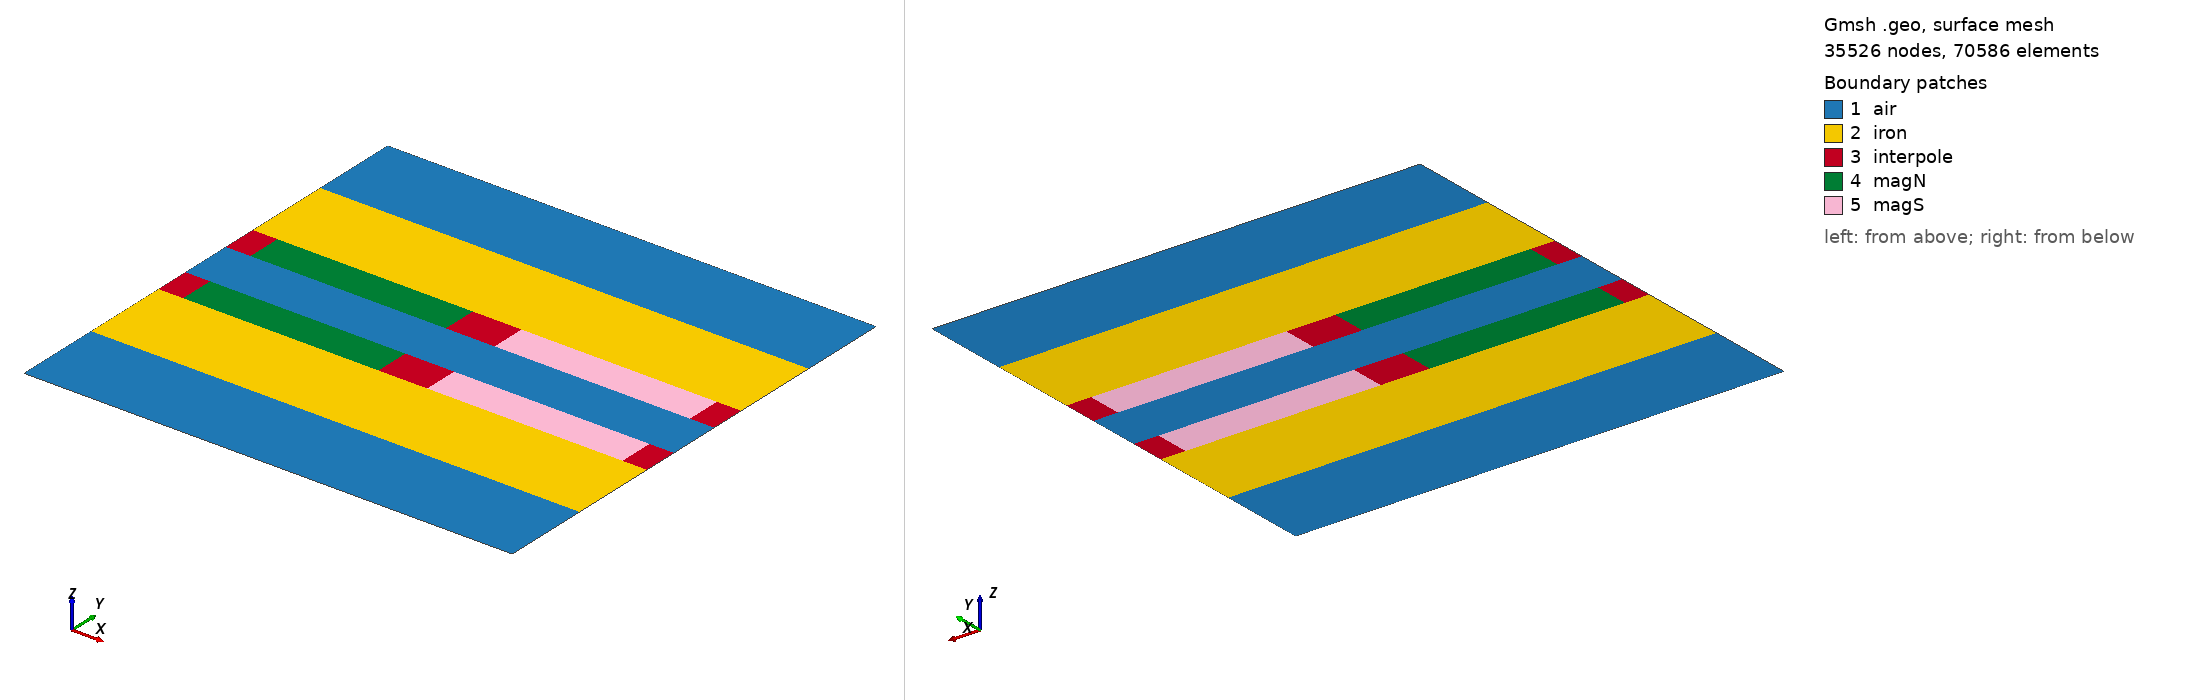

Gmsh geometry script, surface-meshed: 35526 nodes, 70586 surface elements. Boundary patches (legend numbers): 1 air, 2 iron, 3 interpole, 4 magN, 5 magS. Left view from above one corner, right view from below the opposite corner. Legend entries are the model's physical surfaces. The drawing asked Gmsh for element sizes between 1% and 20% of the model's largest extent; the script's own settings can give other sizes.

=== or11.geo (drawn) ===
// OR-11 r = 35.5 mm, h = 0.0625 mm, generated by or11.py
Point(1) = {0.0, 0.0, 0, 0.00025};
Point(2) = {0.0013940817400304706, 0.0, 0, 0.00025};
Point(3) = {0.012546735660274238, 0.0, 0, 0.00025};
Point(4) = {0.015334899140335178, 0.0, 0, 0.00025};
Point(5) = {0.026487553060578945, 0.0, 0, 0.00025};
Point(6) = {0.027881634800609414, 0.0, 0, 0.00025};
Point(7) = {0.0, 0.005, 0, 0.000125};
Point(8) = {0.0013940817400304706, 0.005, 0, 0.000125};
Point(9) = {0.012546735660274238, 0.005, 0, 0.000125};
Point(10) = {0.015334899140335178, 0.005, 0, 0.000125};
Point(11) = {0.026487553060578945, 0.005, 0, 0.000125};
Point(12) = {0.027881634800609414, 0.005, 0, 0.000125};
Point(13) = {0.0, 0.01, 0, 6.25e-05};
Point(14) = {0.0013940817400304706, 0.01, 0, 6.25e-05};
Point(15) = {0.012546735660274238, 0.01, 0, 6.25e-05};
Point(16) = {0.015334899140335178, 0.01, 0, 6.25e-05};
Point(17) = {0.026487553060578945, 0.01, 0, 6.25e-05};
Point(18) = {0.027881634800609414, 0.01, 0, 6.25e-05};
Point(19) = {0.0, 0.012, 0, 6.25e-05};
Point(20) = {0.0013940817400304706, 0.012, 0, 6.25e-05};
Point(21) = {0.012546735660274238, 0.012, 0, 6.25e-05};
Point(22) = {0.015334899140335178, 0.012, 0, 6.25e-05};
Point(23) = {0.026487553060578945, 0.012, 0, 6.25e-05};
Point(24) = {0.027881634800609414, 0.012, 0, 6.25e-05};
Point(25) = {0.0, 0.013000000000000001, 0, 6.25e-05};
Point(26) = {0.0013940817400304706, 0.013000000000000001, 0, 6.25e-05};
Point(27) = {0.012546735660274238, 0.013000000000000001, 0, 6.25e-05};
Point(28) = {0.015334899140335178, 0.013000000000000001, 0, 6.25e-05};
Point(29) = {0.026487553060578945, 0.013000000000000001, 0, 6.25e-05};
Point(30) = {0.027881634800609414, 0.013000000000000001, 0, 6.25e-05};
Point(31) = {0.0, 0.01307, 0, 6.25e-05};
Point(32) = {0.0013940817400304706, 0.01307, 0, 6.25e-05};
Point(33) = {0.012546735660274238, 0.01307, 0, 6.25e-05};
Point(34) = {0.015334899140335178, 0.01307, 0, 6.25e-05};
Point(35) = {0.026487553060578945, 0.01307, 0, 6.25e-05};
Point(36) = {0.027881634800609414, 0.01307, 0, 6.25e-05};
Point(37) = {0.0, 0.01393, 0, 6.25e-05};
Point(38) = {0.0013940817400304706, 0.01393, 0, 6.25e-05};
Point(39) = {0.012546735660274238, 0.01393, 0, 6.25e-05};
Point(40) = {0.015334899140335178, 0.01393, 0, 6.25e-05};
Point(41) = {0.026487553060578945, 0.01393, 0, 6.25e-05};
Point(42) = {0.027881634800609414, 0.01393, 0, 6.25e-05};
Point(43) = {0.0, 0.014, 0, 6.25e-05};
Point(44) = {0.0013940817400304706, 0.014, 0, 6.25e-05};
Point(45) = {0.012546735660274238, 0.014, 0, 6.25e-05};
Point(46) = {0.015334899140335178, 0.014, 0, 6.25e-05};
Point(47) = {0.026487553060578945, 0.014, 0, 6.25e-05};
Point(48) = {0.027881634800609414, 0.014, 0, 6.25e-05};
Point(49) = {0.0, 0.015, 0, 6.25e-05};
Point(50) = {0.0013940817400304706, 0.015, 0, 6.25e-05};
Point(51) = {0.012546735660274238, 0.015, 0, 6.25e-05};
Point(52) = {0.015334899140335178, 0.015, 0, 6.25e-05};
Point(53) = {0.026487553060578945, 0.015, 0, 6.25e-05};
Point(54) = {0.027881634800609414, 0.015, 0, 6.25e-05};
Point(55) = {0.0, 0.017, 0, 6.25e-05};
Point(56) = {0.0013940817400304706, 0.017, 0, 6.25e-05};
Point(57) = {0.012546735660274238, 0.017, 0, 6.25e-05};
Point(58) = {0.015334899140335178, 0.017, 0, 6.25e-05};
Point(59) = {0.026487553060578945, 0.017, 0, 6.25e-05};
Point(60) = {0.027881634800609414, 0.017, 0, 6.25e-05};
Point(61) = {0.0, 0.022, 0, 0.000125};
Point(62) = {0.0013940817400304706, 0.022, 0, 0.000125};
Point(63) = {0.012546735660274238, 0.022, 0, 0.000125};
Point(64) = {0.015334899140335178, 0.022, 0, 0.000125};
Point(65) = {0.026487553060578945, 0.022, 0, 0.000125};
Point(66) = {0.027881634800609414, 0.022, 0, 0.000125};
Point(67) = {0.0, 0.027, 0, 0.00025};
Point(68) = {0.0013940817400304706, 0.027, 0, 0.00025};
Point(69) = {0.012546735660274238, 0.027, 0, 0.00025};
Point(70) = {0.015334899140335178, 0.027, 0, 0.00025};
Point(71) = {0.026487553060578945, 0.027, 0, 0.00025};
Point(72) = {0.027881634800609414, 0.027, 0, 0.00025};
Line(1) = {1, 2};
Line(2) = {2, 3};
Line(3) = {3, 4};
Line(4) = {4, 5};
Line(5) = {5, 6};
Line(6) = {7, 8};
Line(7) = {8, 9};
Line(8) = {9, 10};
Line(9) = {10, 11};
Line(10) = {11, 12};
Line(11) = {13, 14};
Line(12) = {14, 15};
Line(13) = {15, 16};
Line(14) = {16, 17};
Line(15) = {17, 18};
Line(16) = {19, 20};
Line(17) = {20, 21};
Line(18) = {21, 22};
Line(19) = {22, 23};
Line(20) = {23, 24};
Line(21) = {25, 26};
Line(22) = {26, 27};
Line(23) = {27, 28};
Line(24) = {28, 29};
Line(25) = {29, 30};
Line(26) = {31, 32};
Line(27) = {32, 33};
Line(28) = {33, 34};
Line(29) = {34, 35};
Line(30) = {35, 36};
Line(31) = {37, 38};
Line(32) = {38, 39};
Line(33) = {39, 40};
Line(34) = {40, 41};
Line(35) = {41, 42};
Line(36) = {43, 44};
Line(37) = {44, 45};
Line(38) = {45, 46};
Line(39) = {46, 47};
Line(40) = {47, 48};
Line(41) = {49, 50};
Line(42) = {50, 51};
Line(43) = {51, 52};
Line(44) = {52, 53};
Line(45) = {53, 54};
Line(46) = {55, 56};
Line(47) = {56, 57};
Line(48) = {57, 58};
Line(49) = {58, 59};
Line(50) = {59, 60};
Line(51) = {61, 62};
Line(52) = {62, 63};
Line(53) = {63, 64};
Line(54) = {64, 65};
Line(55) = {65, 66};
Line(56) = {67, 68};
Line(57) = {68, 69};
Line(58) = {69, 70};
Line(59) = {70, 71};
Line(60) = {71, 72};
Line(10000) = {1, 7};
Line(10001) = {2, 8};
Line(10002) = {3, 9};
Line(10003) = {4, 10};
Line(10004) = {5, 11};
Line(10005) = {6, 12};
Line(10006) = {7, 13};
Line(10007) = {8, 14};
Line(10008) = {9, 15};
Line(10009) = {10, 16};
Line(10010) = {11, 17};
Line(10011) = {12, 18};
Line(10012) = {13, 19};
Line(10013) = {14, 20};
Line(10014) = {15, 21};
Line(10015) = {16, 22};
Line(10016) = {17, 23};
Line(10017) = {18, 24};
Line(10018) = {19, 25};
Line(10019) = {20, 26};
Line(10020) = {21, 27};
Line(10021) = {22, 28};
Line(10022) = {23, 29};
Line(10023) = {24, 30};
Line(10024) = {25, 31};
Line(10025) = {26, 32};
Line(10026) = {27, 33};
Line(10027) = {28, 34};
Line(10028) = {29, 35};
Line(10029) = {30, 36};
Line(10030) = {31, 37};
Line(10031) = {32, 38};
Line(10032) = {33, 39};
Line(10033) = {34, 40};
Line(10034) = {35, 41};
Line(10035) = {36, 42};
Line(10036) = {37, 43};
Line(10037) = {38, 44};
Line(10038) = {39, 45};
Line(10039) = {40, 46};
Line(10040) = {41, 47};
Line(10041) = {42, 48};
Line(10042) = {43, 49};
Line(10043) = {44, 50};
Line(10044) = {45, 51};
Line(10045) = {46, 52};
Line(10046) = {47, 53};
Line(10047) = {48, 54};
Line(10048) = {49, 55};
Line(10049) = {50, 56};
Line(10050) = {51, 57};
Line(10051) = {52, 58};
Line(10052) = {53, 59};
Line(10053) = {54, 60};
Line(10054) = {55, 61};
Line(10055) = {56, 62};
Line(10056) = {57, 63};
Line(10057) = {58, 64};
Line(10058) = {59, 65};
Line(10059) = {60, 66};
Line(10060) = {61, 67};
Line(10061) = {62, 68};
Line(10062) = {63, 69};
Line(10063) = {64, 70};
Line(10064) = {65, 71};
Line(10065) = {66, 72};
Curve Loop(1) = {1, 10001, -6, -10000};
Plane Surface(1) = {1};
Curve Loop(2) = {2, 10002, -7, -10001};
Plane Surface(2) = {2};
Curve Loop(3) = {3, 10003, -8, -10002};
Plane Surface(3) = {3};
Curve Loop(4) = {4, 10004, -9, -10003};
Plane Surface(4) = {4};
Curve Loop(5) = {5, 10005, -10, -10004};
Plane Surface(5) = {5};
Curve Loop(6) = {6, 10007, -11, -10006};
Plane Surface(6) = {6};
Curve Loop(7) = {7, 10008, -12, -10007};
Plane Surface(7) = {7};
Curve Loop(8) = {8, 10009, -13, -10008};
Plane Surface(8) = {8};
Curve Loop(9) = {9, 10010, -14, -10009};
Plane Surface(9) = {9};
Curve Loop(10) = {10, 10011, -15, -10010};
Plane Surface(10) = {10};
Curve Loop(11) = {11, 10013, -16, -10012};
Plane Surface(11) = {11};
Curve Loop(12) = {12, 10014, -17, -10013};
Plane Surface(12) = {12};
Curve Loop(13) = {13, 10015, -18, -10014};
Plane Surface(13) = {13};
Curve Loop(14) = {14, 10016, -19, -10015};
Plane Surface(14) = {14};
Curve Loop(15) = {15, 10017, -20, -10016};
Plane Surface(15) = {15};
Curve Loop(16) = {16, 10019, -21, -10018};
Plane Surface(16) = {16};
Curve Loop(17) = {17, 10020, -22, -10019};
Plane Surface(17) = {17};
Curve Loop(18) = {18, 10021, -23, -10020};
Plane Surface(18) = {18};
Curve Loop(19) = {19, 10022, -24, -10021};
Plane Surface(19) = {19};
Curve Loop(20) = {20, 10023, -25, -10022};
Plane Surface(20) = {20};
Curve Loop(21) = {21, 10025, -26, -10024};
Plane Surface(21) = {21};
Transfinite Curve {10024, 10025} = 17;
Transfinite Curve {21, 26} = 24;
Transfinite Surface {21};
Curve Loop(22) = {22, 10026, -27, -10025};
Plane Surface(22) = {22};
Transfinite Curve {10025, 10026} = 17;
Transfinite Curve {22, 27} = 180;
Transfinite Surface {22};
Curve Loop(23) = {23, 10027, -28, -10026};
Plane Surface(23) = {23};
Transfinite Curve {10026, 10027} = 17;
Transfinite Curve {23, 28} = 46;
Transfinite Surface {23};
Curve Loop(24) = {24, 10028, -29, -10027};
Plane Surface(24) = {24};
Transfinite Curve {10027, 10028} = 17;
Transfinite Curve {24, 29} = 180;
Transfinite Surface {24};
Curve Loop(25) = {25, 10029, -30, -10028};
Plane Surface(25) = {25};
Transfinite Curve {10028, 10029} = 17;
Transfinite Curve {25, 30} = 24;
Transfinite Surface {25};
Curve Loop(26) = {26, 10031, -31, -10030};
Plane Surface(26) = {26};
Curve Loop(27) = {27, 10032, -32, -10031};
Plane Surface(27) = {27};
Curve Loop(28) = {28, 10033, -33, -10032};
Plane Surface(28) = {28};
Curve Loop(29) = {29, 10034, -34, -10033};
Plane Surface(29) = {29};
Curve Loop(30) = {30, 10035, -35, -10034};
Plane Surface(30) = {30};
Curve Loop(31) = {31, 10037, -36, -10036};
Plane Surface(31) = {31};
Transfinite Curve {10036, 10037} = 17;
Transfinite Curve {31, 36} = 24;
Transfinite Surface {31};
Curve Loop(32) = {32, 10038, -37, -10037};
Plane Surface(32) = {32};
Transfinite Curve {10037, 10038} = 17;
Transfinite Curve {32, 37} = 180;
Transfinite Surface {32};
Curve Loop(33) = {33, 10039, -38, -10038};
Plane Surface(33) = {33};
Transfinite Curve {10038, 10039} = 17;
Transfinite Curve {33, 38} = 46;
Transfinite Surface {33};
Curve Loop(34) = {34, 10040, -39, -10039};
Plane Surface(34) = {34};
Transfinite Curve {10039, 10040} = 17;
Transfinite Curve {34, 39} = 180;
Transfinite Surface {34};
Curve Loop(35) = {35, 10041, -40, -10040};
Plane Surface(35) = {35};
Transfinite Curve {10040, 10041} = 17;
Transfinite Curve {35, 40} = 24;
Transfinite Surface {35};
Curve Loop(36) = {36, 10043, -41, -10042};
Plane Surface(36) = {36};
Curve Loop(37) = {37, 10044, -42, -10043};
Plane Surface(37) = {37};
Curve Loop(38) = {38, 10045, -43, -10044};
Plane Surface(38) = {38};
Curve Loop(39) = {39, 10046, -44, -10045};
Plane Surface(39) = {39};
Curve Loop(40) = {40, 10047, -45, -10046};
Plane Surface(40) = {40};
Curve Loop(41) = {41, 10049, -46, -10048};
Plane Surface(41) = {41};
Curve Loop(42) = {42, 10050, -47, -10049};
Plane Surface(42) = {42};
Curve Loop(43) = {43, 10051, -48, -10050};
Plane Surface(43) = {43};
Curve Loop(44) = {44, 10052, -49, -10051};
Plane Surface(44) = {44};
Curve Loop(45) = {45, 10053, -50, -10052};
Plane Surface(45) = {45};
Curve Loop(46) = {46, 10055, -51, -10054};
Plane Surface(46) = {46};
Curve Loop(47) = {47, 10056, -52, -10055};
Plane Surface(47) = {47};
Curve Loop(48) = {48, 10057, -53, -10056};
Plane Surface(48) = {48};
Curve Loop(49) = {49, 10058, -54, -10057};
Plane Surface(49) = {49};
Curve Loop(50) = {50, 10059, -55, -10058};
Plane Surface(50) = {50};
Curve Loop(51) = {51, 10061, -56, -10060};
Plane Surface(51) = {51};
Curve Loop(52) = {52, 10062, -57, -10061};
Plane Surface(52) = {52};
Curve Loop(53) = {53, 10063, -58, -10062};
Plane Surface(53) = {53};
Curve Loop(54) = {54, 10064, -59, -10063};
Plane Surface(54) = {54};
Curve Loop(55) = {55, 10065, -60, -10064};
Plane Surface(55) = {55};
Periodic Curve {10005} = {10000} Translate {0.027881634800609414, 0, 0};
Periodic Curve {10011} = {10006} Translate {0.027881634800609414, 0, 0};
Periodic Curve {10017} = {10012} Translate {0.027881634800609414, 0, 0};
Periodic Curve {10023} = {10018} Translate {0.027881634800609414, 0, 0};
Periodic Curve {10029} = {10024} Translate {0.027881634800609414, 0, 0};
Periodic Curve {10035} = {10030} Translate {0.027881634800609414, 0, 0};
Periodic Curve {10041} = {10036} Translate {0.027881634800609414, 0, 0};
Periodic Curve {10047} = {10042} Translate {0.027881634800609414, 0, 0};
Periodic Curve {10053} = {10048} Translate {0.027881634800609414, 0, 0};
Periodic Curve {10059} = {10054} Translate {0.027881634800609414, 0, 0};
Periodic Curve {10065} = {10060} Translate {0.027881634800609414, 0, 0};
Physical Surface("iron", 1) = {6, 7, 8, 9, 10, 46, 47, 48, 49, 50};
Physical Surface("magN", 2) = {12, 42};
Physical Surface("magS", 3) = {14, 44};
Physical Surface("air", 4) = {1, 2, 3, 4, 5, 16, 17, 18, 19, 20, 21, 22, 23, 24, 25, 26, 27, 28, 29, 30, 31, 32, 33, 34, 35, 36, 37, 38, 39, 40, 51, 52, 53, 54, 55};
Physical Surface("interpole", 5) = {11, 13, 15, 41, 43, 45};
Physical Curve("outer", 10) = {1, 2, 3, 4, 5, 56, 57, 58, 59, 60};
Physical Curve("left", 11) = {10000, 10006, 10012, 10018, 10024, 10030, 10036, 10042, 10048, 10054, 10060};
Physical Curve("right", 12) = {10005, 10011, 10017, 10023, 10029, 10035, 10041, 10047, 10053, 10059, 10065};
